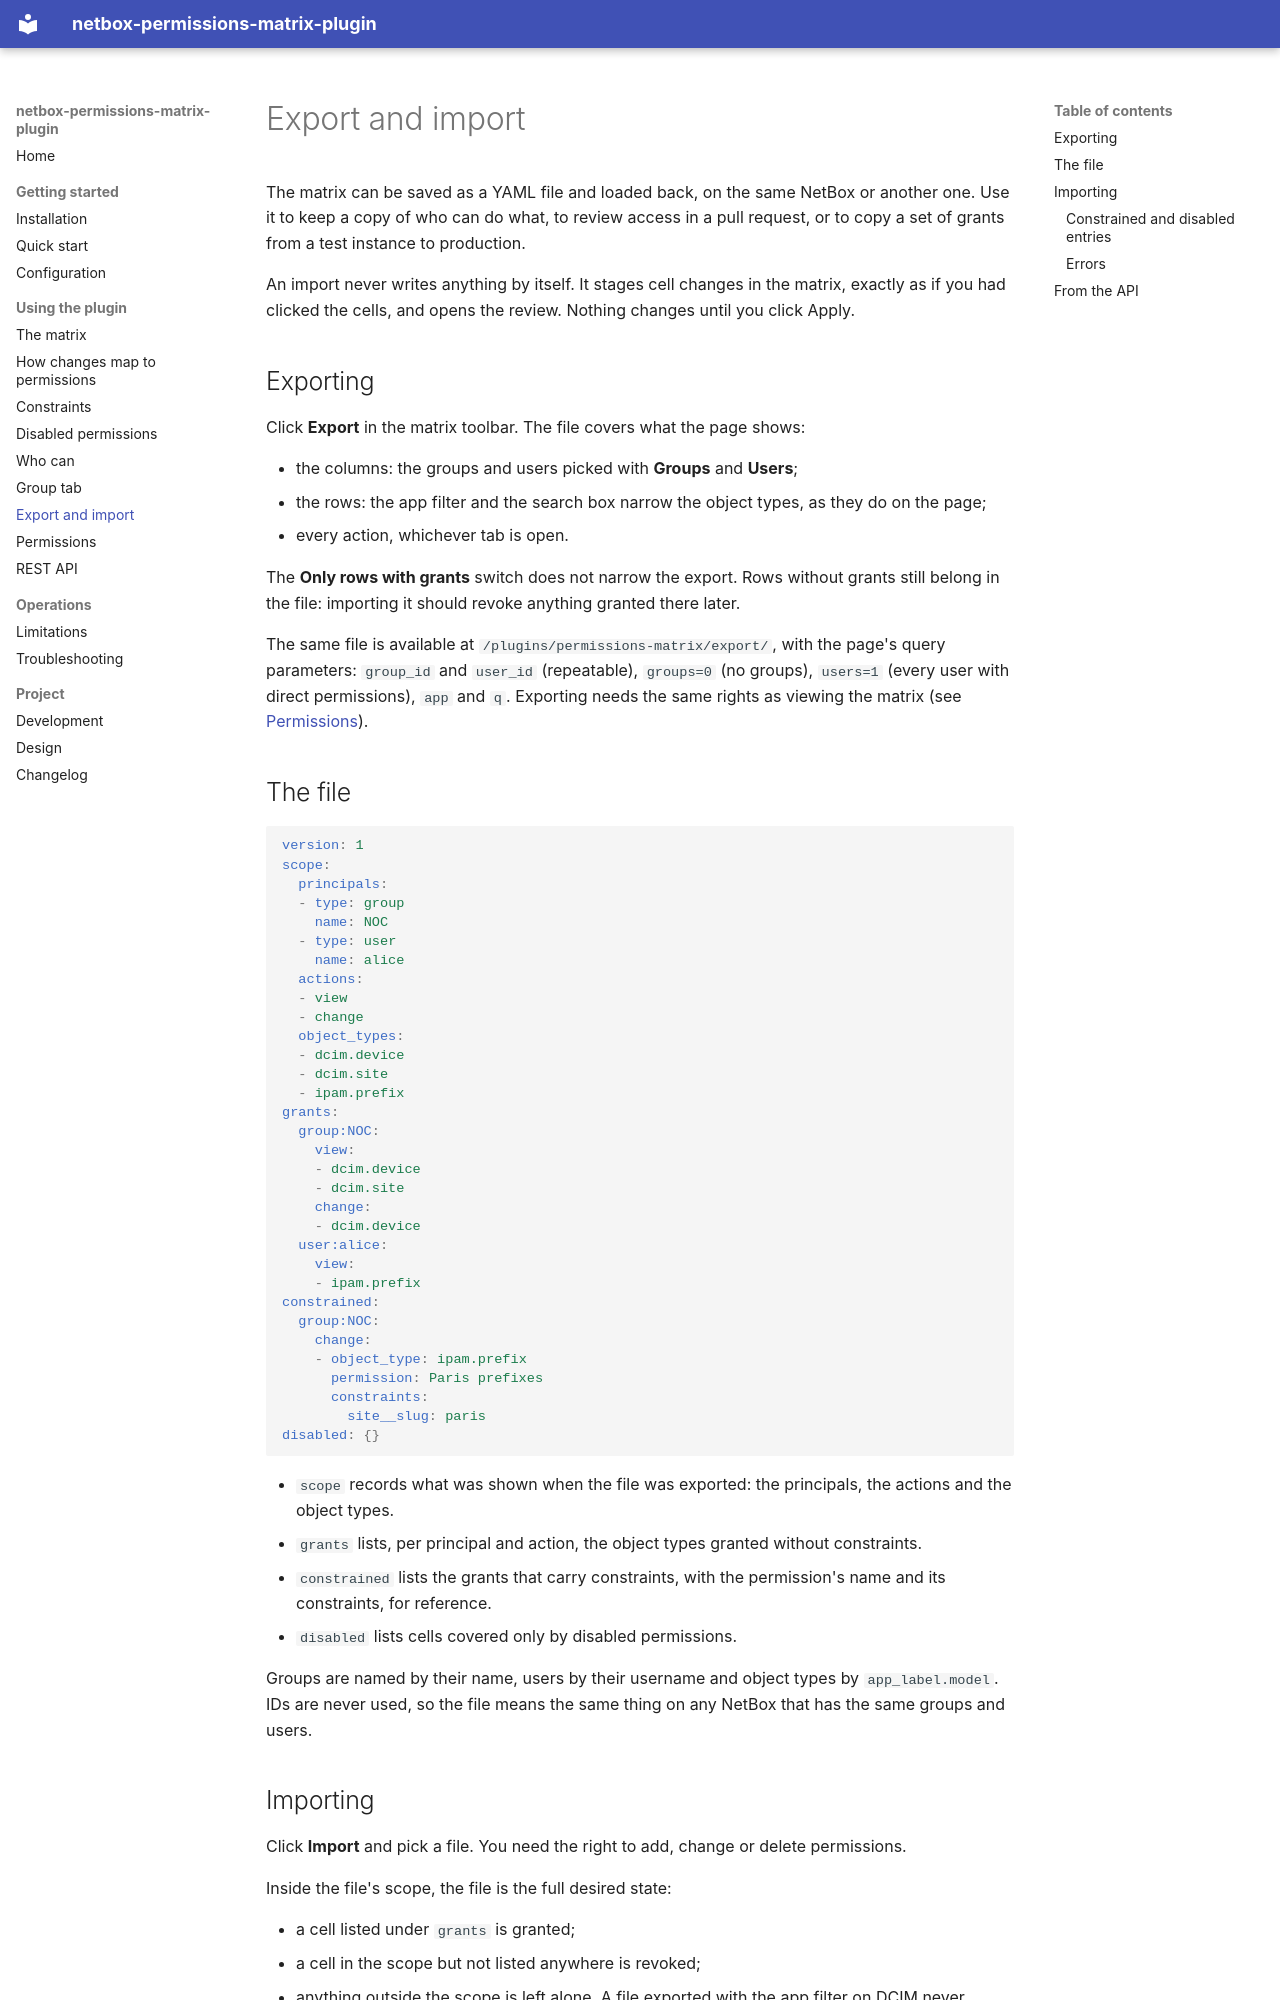

repository: thomaschristory/netbox-permissions-matrix-plugin · page: export-import/index.html · generator: mkdocs

# Export and import

The matrix can be saved as a YAML file and loaded back, on the same NetBox or another one. Use it to keep a copy of
who can do what, to review access in a pull request, or to copy a set of grants from a test instance to production.

An import never writes anything by itself. It stages cell changes in the matrix, exactly as if you had clicked the
cells, and opens the review. Nothing changes until you click Apply.

## Exporting

Click **Export** in the matrix toolbar. The file covers what the page shows:

- the columns: the groups and users picked with **Groups** and **Users**;
- the rows: the app filter and the search box narrow the object types, as they do on the page;
- every action, whichever tab is open.

The **Only rows with grants** switch does not narrow the export. Rows without grants still belong in the file:
importing it should revoke anything granted there later.

The same file is available at `/plugins/permissions-matrix/export/`, with the page's query parameters: `group_id` and
`user_id` (repeatable), `groups=0` (no groups), `users=1` (every user with direct permissions), `app` and `q`. Exporting needs the same rights as viewing the matrix (see
[Permissions](permissions.md)).

## The file

```yaml
version: 1
scope:
  principals:
  - type: group
    name: NOC
  - type: user
    name: alice
  actions:
  - view
  - change
  object_types:
  - dcim.device
  - dcim.site
  - ipam.prefix
grants:
  group:NOC:
    view:
    - dcim.device
    - dcim.site
    change:
    - dcim.device
  user:alice:
    view:
    - ipam.prefix
constrained:
  group:NOC:
    change:
    - object_type: ipam.prefix
      permission: Paris prefixes
      constraints:
        site__slug: paris
disabled: {}
```

- `scope` records what was shown when the file was exported: the principals, the actions and the object types.
- `grants` lists, per principal and action, the object types granted without constraints.
- `constrained` lists the grants that carry constraints, with the permission's name and its constraints, for
  reference.
- `disabled` lists cells covered only by disabled permissions.

Groups are named by their name, users by their username and object types by `app_label.model`. IDs are never used,
so the file means the same thing on any NetBox that has the same groups and users.
